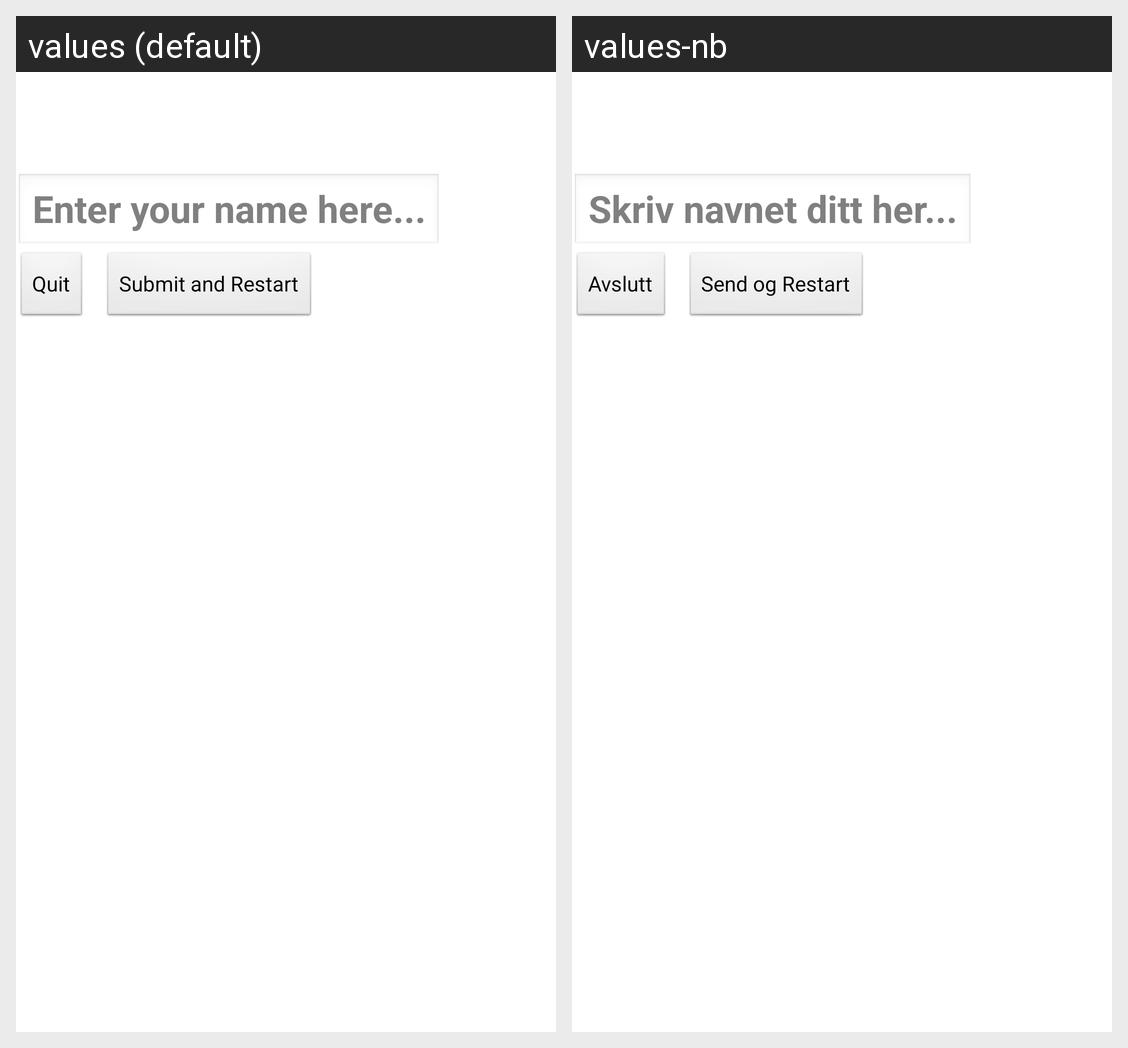

Locale-by-locale string values for the Android screen shown in this grid:
Android screen res/layout/activity_end_game.xml rendered under 2 locales, left to right: values (default), values-nb. Device: Nexus 5 (rendered at 1080×1920; each locale shown at half size, 540×960, under a caption strip naming it); theme AppTheme.
Strings drawn on this screen, with the default value and each locale's value (text and hints the layout hard-codes, and strings that could not be matched under every locale, appear in the picture but are not listed):

hint_namefield
  values: Enter your name here...
  values-nb: Skriv navnet ditt her...

button_quit
  values: Quit
  values-nb: Avslutt

button_submit
  values: Submit and Restart
  values-nb: Send og Restart
